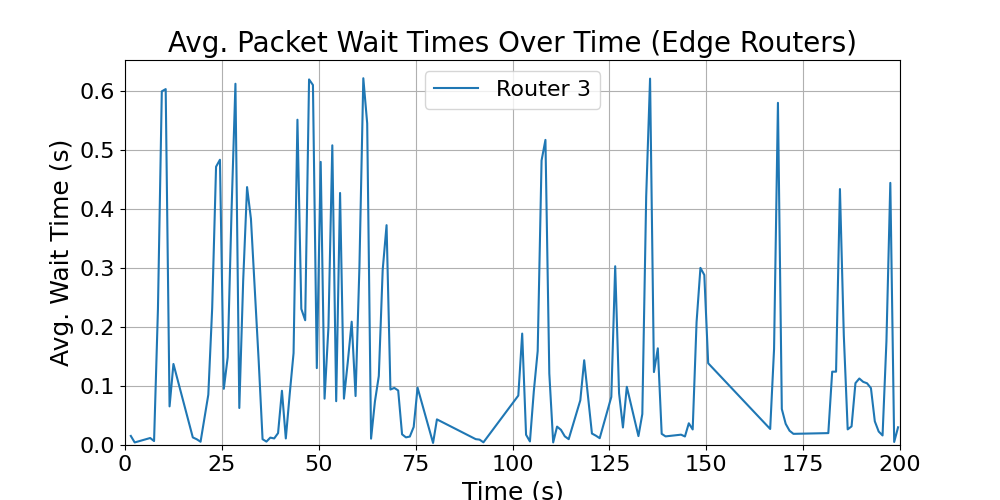

The file beside this chart, header and first rows:
time_bin_mid, avg_wait_time
1.5, 0.01535
2.5, 0.004335
6.5, 0.01185
7.5, 0.006665
8.5, 0.2301
9.5, 0.5996
10.5, 0.6034
11.5, 0.06546
12.5, 0.1374
17.5, 0.01282
18.5, 0.009789
19.5, 0.005505
21.5, 0.08532
22.5, 0.2324
23.5, 0.4718
24.5, 0.4836
25.5, 0.09527
26.5, 0.1488
27.5, 0.398
28.5, 0.6125
29.5, 0.06273
30.5, 0.2789
31.5, 0.4373
32.5, 0.3835
34.5, 0.1424
35.5, 0.009872
36.5, 0.005747
37.5, 0.01253
38.5, 0.0111
39.5, 0.02016
40.5, 0.09194
41.5, 0.01109
42.5, 0.08595
43.5, 0.1559
44.5, 0.5515
45.5, 0.2307
46.5, 0.2115
47.5, 0.6198
48.5, 0.6104
49.5, 0.1304
50.5, 0.48
51.5, 0.07853
52.5, 0.1998
53.5, 0.5081
54.5, 0.07424
55.5, 0.4273
56.5, 0.07861
57.5, 0.1411
58.5, 0.209
59.5, 0.08297
60.5, 0.3027
61.5, 0.6218
62.5, 0.5453
63.5, 0.01073
64.5, 0.07386
65.5, 0.117
66.5, 0.2969
67.5, 0.3727
68.5, 0.09407
69.5, 0.09681
... 77 more rows
